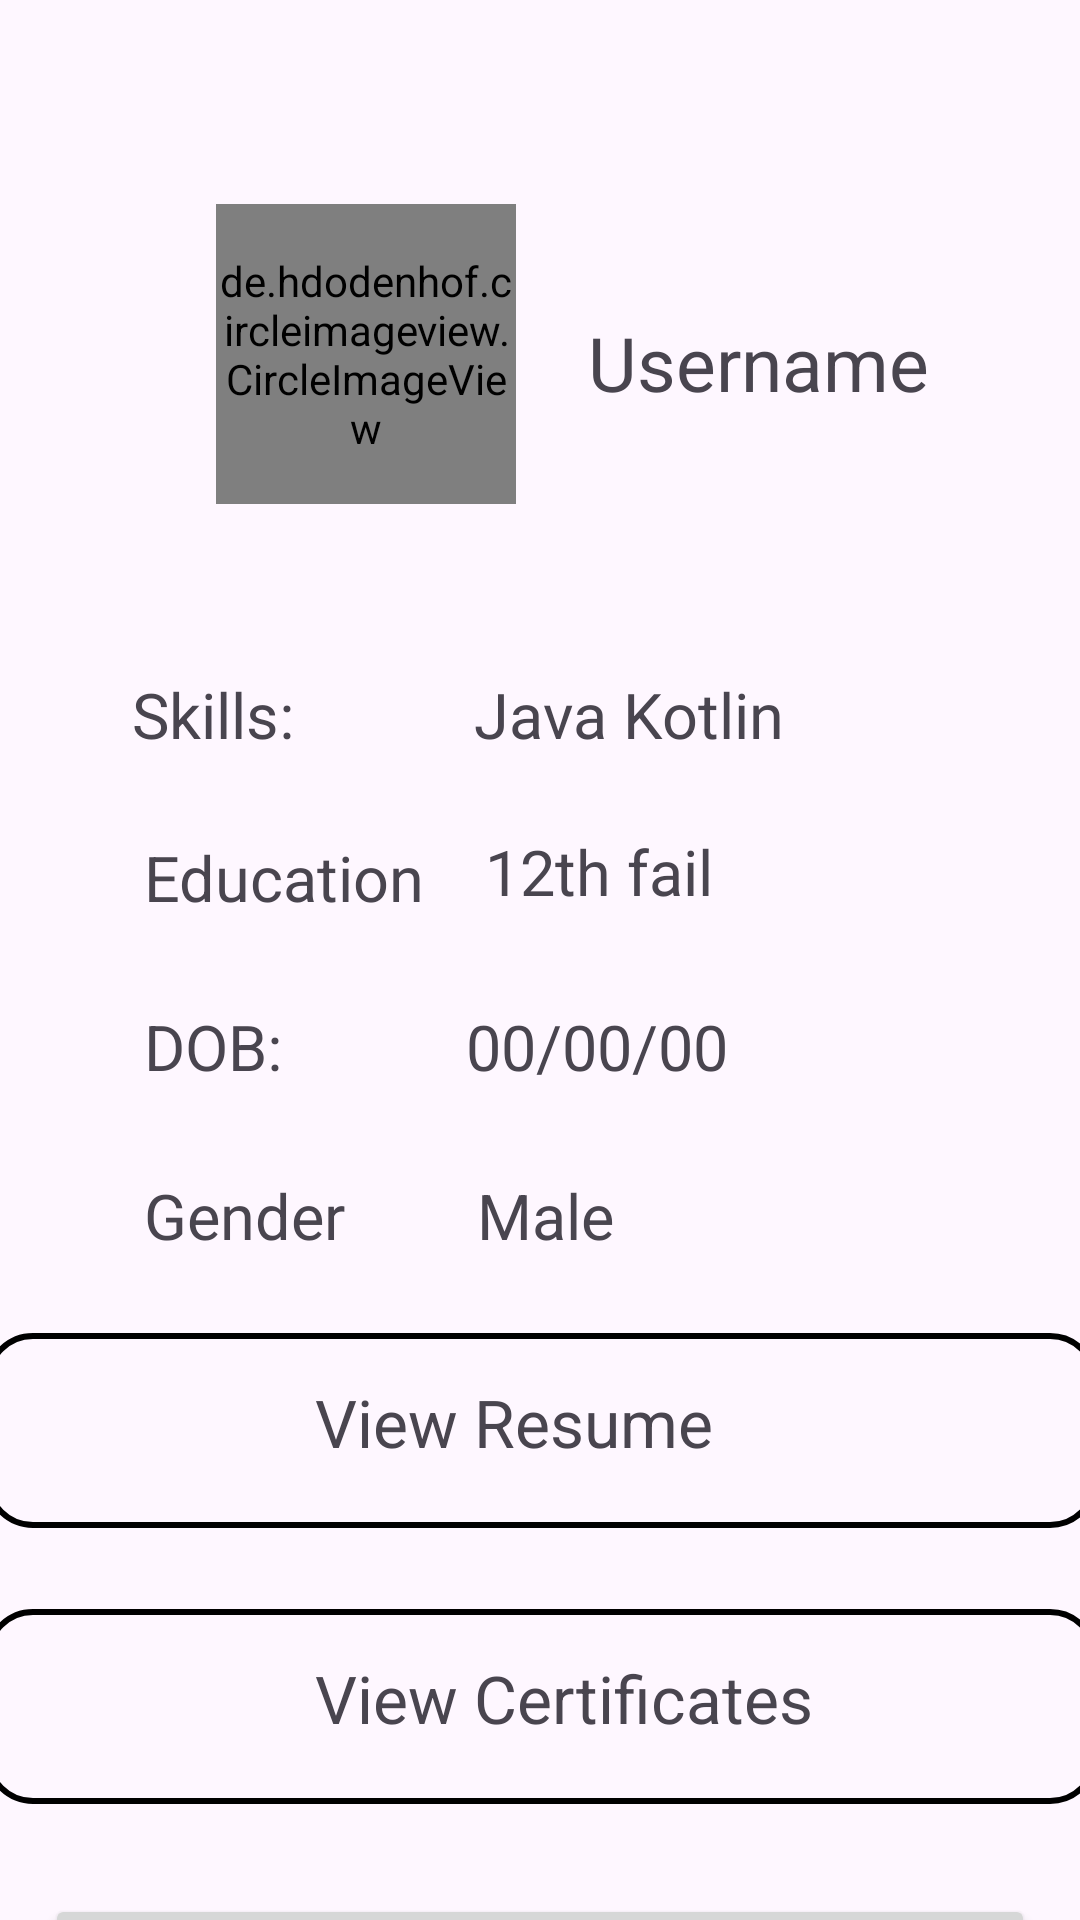

Layout XML and referenced resources for this Android screen:
<!-- AndroidManifest.xml: application theme Theme.JobApplication -->
<!-- res/layout/fragment_profile.xml -->
<?xml version="1.0" encoding="utf-8"?>
<FrameLayout xmlns:android="http://schemas.android.com/apk/res/android"
    xmlns:tools="http://schemas.android.com/tools"
    android:layout_width="match_parent"
    android:layout_height="match_parent"
    xmlns:app="http://schemas.android.com/apk/res-auto"
    tools:context=".fragments.ProfileFragment">

    <androidx.constraintlayout.widget.ConstraintLayout
        android:layout_width="match_parent"
        android:layout_height="match_parent">


        <de.hdodenhof.circleimageview.CircleImageView
            android:id="@+id/profile_image"
            android:layout_width="100dp"
            android:layout_height="100dp"
            android:layout_marginStart="72dp"
            android:layout_marginTop="68dp"
            android:src="@drawable/user"
            app:civ_border_color="@color/black"
            app:civ_border_width="2dp"
            app:layout_constraintStart_toStartOf="parent"
            app:layout_constraintTop_toTopOf="parent" />

        <TextView
            android:id="@+id/username"
            android:layout_width="wrap_content"
            android:layout_height="wrap_content"
            android:layout_marginStart="24dp"
            android:layout_marginTop="104dp"
            android:text="Username"
            android:textSize="25sp"
            app:layout_constraintStart_toEndOf="@+id/profile_image"
            app:layout_constraintTop_toTopOf="parent" />

        <TextView
            android:id="@+id/textView12"
            android:layout_width="wrap_content"
            android:layout_height="wrap_content"
            android:layout_marginStart="44dp"
            android:layout_marginTop="56dp"
            android:text="Skills:"
            android:textSize="21sp"
            app:layout_constraintStart_toStartOf="parent"
            app:layout_constraintTop_toBottomOf="@+id/profile_image" />

        <TextView
            android:id="@+id/skill_tv"
            android:layout_width="wrap_content"
            android:layout_height="wrap_content"
            android:layout_marginStart="60dp"
            android:layout_marginTop="56dp"
            android:gravity="left"
            android:text="Java Kotlin"
            android:textSize="21sp"
            app:layout_constraintStart_toEndOf="@+id/textView12"
            app:layout_constraintTop_toBottomOf="@+id/profile_image" />

        <TextView
            android:id="@+id/textView13"
            android:layout_width="wrap_content"
            android:layout_height="wrap_content"
            android:layout_marginStart="48dp"
            android:layout_marginTop="26dp"
            android:text="Education"
            android:textSize="21sp"
            app:layout_constraintStart_toStartOf="parent"
            app:layout_constraintTop_toBottomOf="@+id/textView12" />

        <TextView
            android:id="@+id/education_tv"
            android:layout_width="wrap_content"
            android:layout_height="wrap_content"
            android:layout_marginStart="20dp"
            android:layout_marginTop="24dp"
            android:gravity="left"
            android:text="12th fail"
            android:textSize="21sp"
            app:layout_constraintStart_toEndOf="@+id/textView13"
            app:layout_constraintTop_toBottomOf="@+id/skill_tv" />

        <TextView
            android:id="@+id/textView14"
            android:layout_width="wrap_content"
            android:layout_height="wrap_content"
            android:layout_marginStart="48dp"
            android:layout_marginTop="28dp"
            android:text="Gender"
            android:textSize="21sp"
            app:layout_constraintStart_toStartOf="parent"
            app:layout_constraintTop_toBottomOf="@+id/textView15" />

        <TextView
            android:id="@+id/gender_tv"
            android:layout_width="wrap_content"
            android:layout_height="wrap_content"
            android:layout_marginStart="44dp"
            android:layout_marginTop="28dp"
            android:text="Male"
            android:textSize="21sp"
            app:layout_constraintStart_toEndOf="@+id/textView14"
            app:layout_constraintTop_toBottomOf="@+id/dob_tv" />

        <TextView
            android:id="@+id/textView15"
            android:layout_width="wrap_content"
            android:layout_height="wrap_content"
            android:layout_marginStart="48dp"
            android:layout_marginTop="28dp"
            android:text="DOB: "
            android:textSize="21sp"
            app:layout_constraintStart_toStartOf="parent"
            app:layout_constraintTop_toBottomOf="@+id/textView13" />

        <TextView
            android:id="@+id/dob_tv"
            android:layout_width="wrap_content"
            android:layout_height="wrap_content"
            android:layout_marginStart="56dp"
            android:layout_marginTop="30dp"
            android:text="00/00/00"
            android:textSize="21sp"
            app:layout_constraintStart_toEndOf="@+id/textView15"
            app:layout_constraintTop_toBottomOf="@+id/education_tv" />


        <LinearLayout
            android:id="@+id/linearLayout4"
            android:layout_width="371dp"
            android:layout_height="wrap_content"
            android:layout_marginHorizontal="20dp"
            android:layout_marginTop="25dp"
            android:background="@drawable/pdf_bg"
            android:padding="15dp"
            app:layout_constraintEnd_toEndOf="parent"
            app:layout_constraintStart_toStartOf="parent"
            app:layout_constraintTop_toBottomOf="@+id/gender_tv">


            <ImageView
                android:layout_width="35dp"
                android:layout_height="35dp"
                android:layout_marginStart="10dp"
                android:background="#00FFFFFF"
                android:scaleType="fitXY"
                android:src="@drawable/resume" />


            <TextView
                android:layout_width="wrap_content"
                android:layout_height="wrap_content"
                android:layout_marginStart="50dp"
                android:text="View Resume"
                android:textSize="22sp" />


        </LinearLayout>

        <LinearLayout
            android:id="@+id/linearLayoutCertificates"
            android:layout_width="371dp"
            android:layout_height="wrap_content"
            android:layout_marginHorizontal="20dp"
            android:layout_marginTop="27dp"
            android:background="@drawable/pdf_bg"
            android:padding="15dp"
            app:layout_constraintEnd_toEndOf="parent"
            app:layout_constraintStart_toStartOf="parent"
            app:layout_constraintTop_toBottomOf="@+id/linearLayout4">


            <ImageView
                android:layout_width="35dp"
                android:layout_height="35dp"
                android:layout_marginStart="10dp"
                android:background="#00FFFFFF"
                android:scaleType="fitXY"
                android:src="@drawable/resume" />


            <TextView
                android:layout_width="wrap_content"
                android:layout_height="wrap_content"
                android:layout_marginStart="50dp"
                android:text="View Certificates"
                android:textSize="22sp" />


        </LinearLayout>


        <Button
            android:id="@+id/updateButton"
            android:layout_width="match_parent"
            android:layout_height="wrap_content"
            android:text="Update my profile"
            android:textSize="24sp"
            android:layout_marginHorizontal="15dp"
            app:layout_constraintStart_toStartOf="parent"
            app:layout_constraintEnd_toEndOf="parent"
            app:layout_constraintTop_toBottomOf="@+id/linearLayoutCertificates"
            android:layout_marginTop="30dp"
            />


    </androidx.constraintlayout.widget.ConstraintLayout>

</FrameLayout>
<!-- resources referenced by this layout -->
<resources>
  <color name="black">#FF000000</color>
  <!-- drawable pdf_bg (drawable) -->
  <?xml version="1.0" encoding="utf-8"?>
  <shape xmlns:android="http://schemas.android.com/apk/res/android" android:shape="rectangle">
  
      <corners android:radius="15dp"/>
      <stroke android:width="2dp" android:color="@color/black" />
  
  </shape>
  <style name="Theme.JobApplication" parent="Base.Theme.JobApplication" />
  <style name="Base.Theme.JobApplication" parent="Theme.Material3.DayNight.NoActionBar">
          
          
          <item name="android:statusBarColor">@color/primary</item>
      </style>
</resources>
